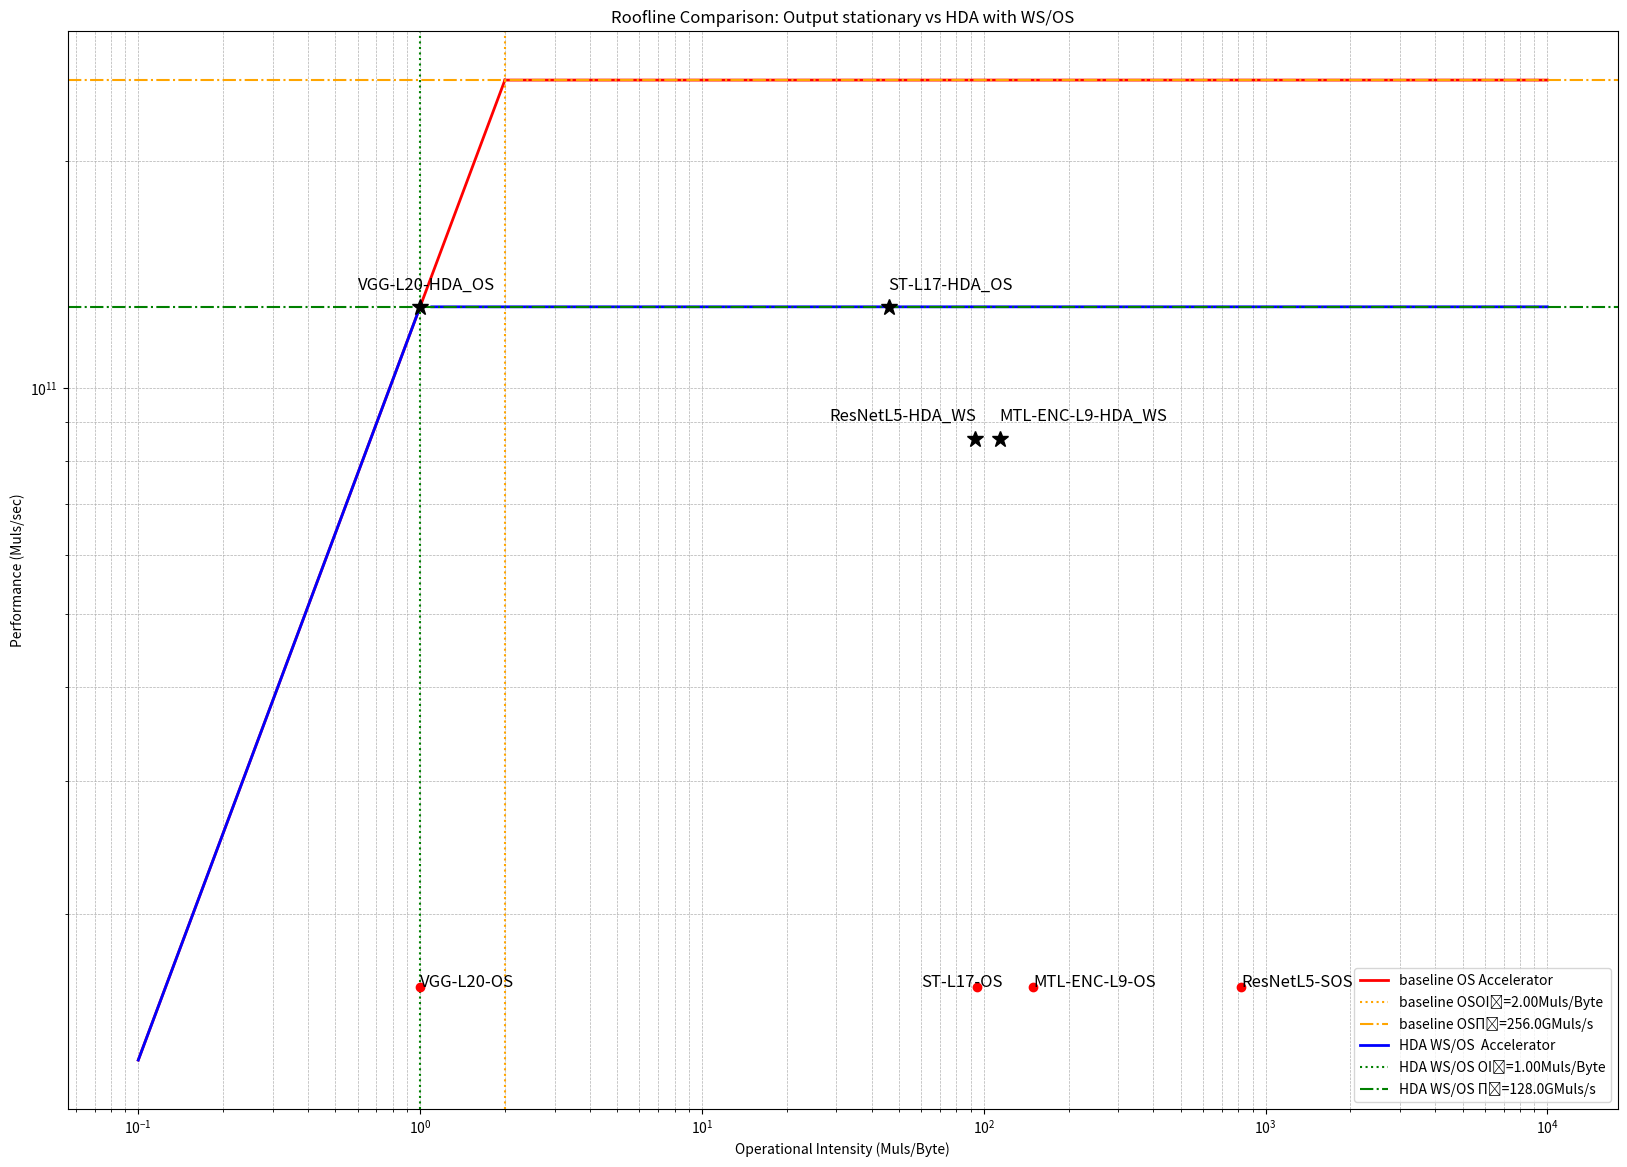

Source code (Python):
import matplotlib.pyplot as plt
import numpy as np
from matplotlib.ticker import LogLocator, LogFormatterSciNotation

def plot_roofline(
    num_fpmuls,
    frequency_hz,
    bandwidth_bytes_per_sec,
    title=None,           
    ax=None,
    label_prefix='',     
    colorx1='b',
    colorx2='g'
):
  
    peak_perf = num_fpmuls * frequency_hz
    oi = np.linspace(1e-1, 1e4, 100000)
    bw_limited = bandwidth_bytes_per_sec * oi
    oi_int = peak_perf / bandwidth_bytes_per_sec

    # split at intersection
    mask_bw   = oi <= oi_int
    mask_cp   = oi >= oi_int
    oi_bw, perf_bw = oi[mask_bw],   bw_limited[mask_bw]
    oi_cp, perf_cp = oi[mask_cp],   np.full_like(oi[mask_cp], peak_perf)


    new_fig = False
    if ax is None:
        fig, ax = plt.subplots(figsize=(7,6))
        new_fig = True

    # plot the segments
    ax.plot(oi_bw, perf_bw,  color=colorx1, linewidth=2)
    ax.plot(oi_cp, perf_cp,   color=colorx1, linewidth=2,label=f'{label_prefix} Accelerator') 

    # intersection lines
    ax.axvline(oi_int, linestyle=':', color=colorx2,
               label=f'{label_prefix}OI₀={oi_int:.2f}Muls/Byte')
    ax.axhline(peak_perf, linestyle='-.', color=colorx2,
               label=f'{label_prefix}Π₀={peak_perf/1e9:.1f}GMuls/s')

    
    if new_fig:
        ax.set_xscale('log')
        ax.set_yscale('log')
        ax.set_xlabel('Operational Intensity (Muls/Byte)')
        ax.set_ylabel('Performance (Muls/sec)')
        if title:
            ax.set_title(title)
        ax.grid(which='both', linestyle='--', linewidth=0.5)
        ax.legend(loc='lower right')
        return fig, ax
    else:
        return ax



frequency = 1e9    # 1 GHz
bandwidth = 128e9  # 256 GB/s in B/s

fig, ax = plt.subplots(figsize=(20,14))

# first curve
plot_roofline(
    num_fpmuls=16*16,
    frequency_hz=frequency,
    bandwidth_bytes_per_sec=bandwidth,
    ax=ax,
    label_prefix='baseline OS',
    colorx1='r',
    colorx2='orange'
)

# second curve
plot_roofline(
    num_fpmuls=1*128,
    frequency_hz=frequency,
    bandwidth_bytes_per_sec=bandwidth,
    ax=ax,
    label_prefix='HDA WS/OS '
)

#resNet
xb=820.51
yb=3.20E+10/2
plt.plot(xb,yb,'o',color='red')    # 'o' means circle marker
plt.text(xb, yb, f'ResNetL5-SOS',fontsize=12)
#VGG
xb=1
yb=3.20E+10/2
plt.plot(xb,yb,'o',color='red')    # 'o' means circle marker
plt.text(xb, yb, f'VGG-L20-OS',fontsize=12)
#MTL
xb=150
yb=3.20E+10/2
plt.plot(xb,yb,'o',color='red')    # 'o' means circle marker
plt.text(xb, yb, f'MTL-ENC-L9-OS',fontsize=12)
#single task
xb=95
yb=3.20E+10/2
plt.plot(xb,yb,'o',color='red')    # 'o' means circle marker
plt.text(xb-35, yb, f'ST-L17-OS',fontsize=12)


#after


#resNet
xb=93.33
yb=1.71E+11/2
plt.plot(xb,yb,'*',color='k',markersize=12 )   
plt.text(xb-65, yb+5e9, f'ResNetL5-HDA_WS',fontsize=12)
#VGG
xb=1
yb=2.56E+11/2
plt.plot(xb,yb,'*',color='k',markersize=12)   
plt.text(xb-0.4, yb+0.7e10, f'VGG-L20-HDA_OS',fontsize=12)
#MTL
xb=114
yb=1.71E+11/2
plt.plot(xb,yb,'*',color='k',markersize=12)   
plt.text(xb, yb+5e9, f'MTL-ENC-L9-HDA_WS',fontsize=12)
#single task
xb=46.24
yb=2.56E+11/2
plt.plot(xb,yb,'*',color='k',markersize=12)    
plt.text(xb-0.4, yb+0.7e10, f'ST-L17-HDA_OS',fontsize=12)







ax.set_xscale('log')
ax.set_yscale('log')
ax.set_xlabel('Operational Intensity (Muls/Byte)')
ax.set_ylabel('Performance (Muls/sec)')
ax.set_title('Roofline Comparison: Output stationary vs HDA with WS/OS')
ax.grid(which='both', linestyle='--', linewidth=0.5)
ax.legend(loc='lower right')

fig.savefig('roofline_comparison.png', dpi=300, bbox_inches='tight')

plt.show()